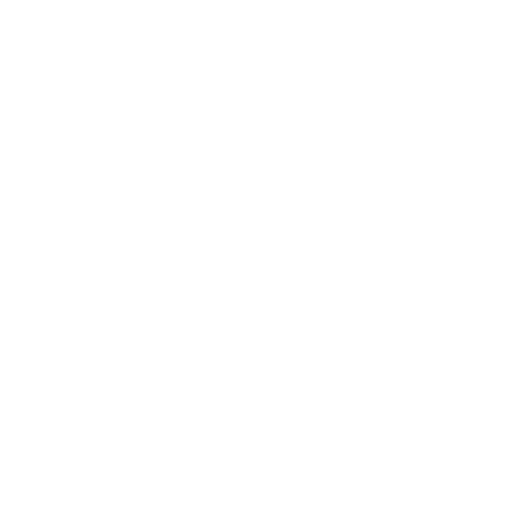
t = 0.00 s
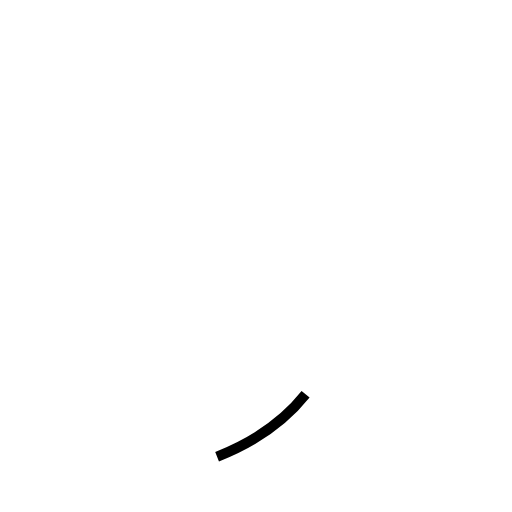
t = 0.32 s
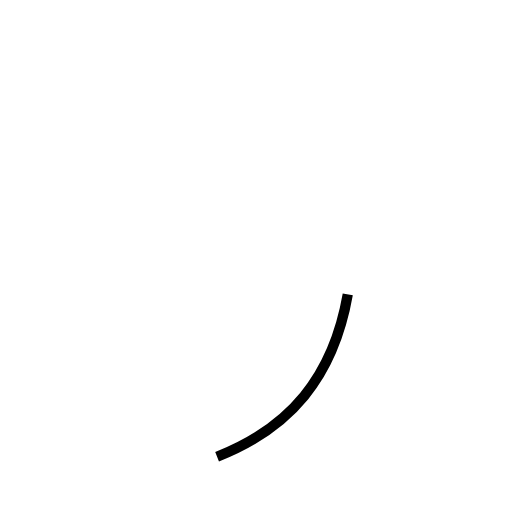
t = 0.64 s
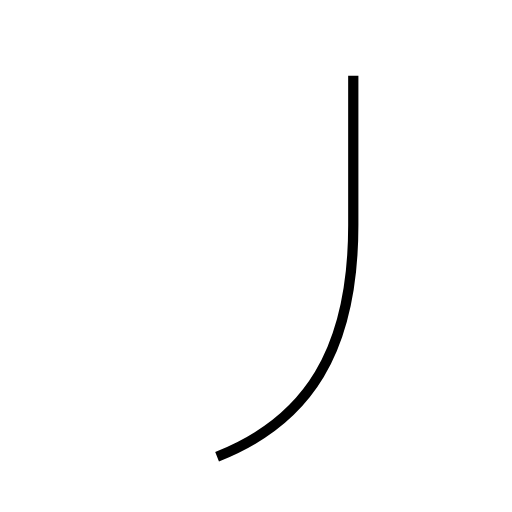
t = 1.28 s
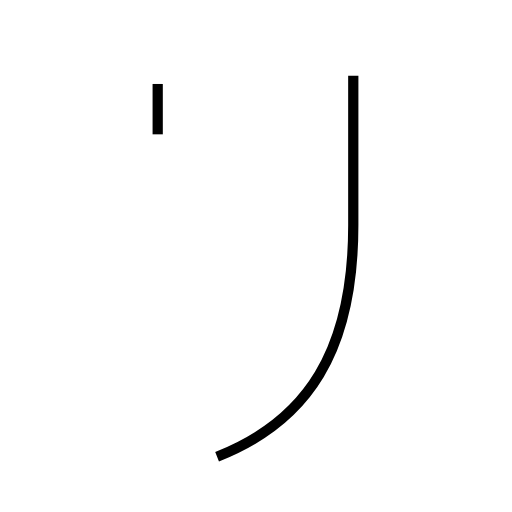
t = 1.43 s
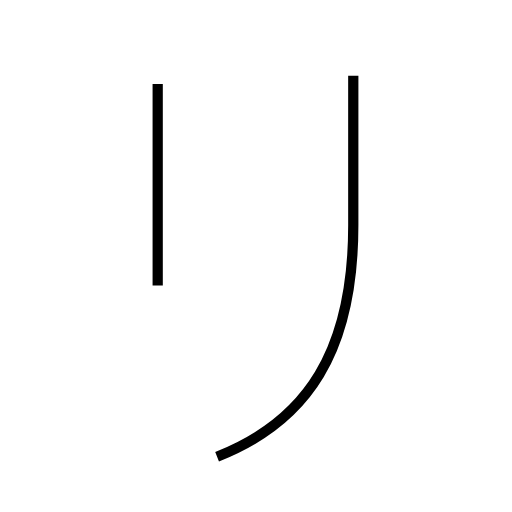
t = 1.87 s

The animated SVG that drew these frames (rendered in a browser with its animation timeline set to each time). Animation: 2 SMIL elements (animate=2); one cycle of 1.87 s.

<?xml version='1.0' encoding='utf-8'?>
<svg viewBox="0.0 -6.0 50.0 50.0" version="1.1" xmlns="http://www.w3.org/2000/svg"><rect x="-1000" y="-1000" width="2000" height="2000" stroke="white" fill="white" /><g style="fill:none;stroke:#000000;stroke-width:1"><path d="M 21.2 0.6 C 30.1 -2.9 34.5 -9.8 34.5 -22.0 L 34.5 -36.6 " transform="translate(0.0 38.0)" stroke-dasharray="42.78158696941574" stroke-dashoffset="42.78158696941574"><animate attributeName="stroke-dashoffset" from="42.78158696941574" to="0" dur="1.2834476090824722s" begin="0s" fill="freeze" /></path><path d="M 15.4 -35.8 L 15.4 -16.1" transform="translate(0.0 38.0)" stroke-dasharray="19.699999999999996" stroke-dashoffset="19.699999999999996"><animate attributeName="stroke-dashoffset" from="19.699999999999996" to="0" dur="0.5909999999999999s" begin="1.2834476090824722s" fill="freeze" /></path></g></svg>
